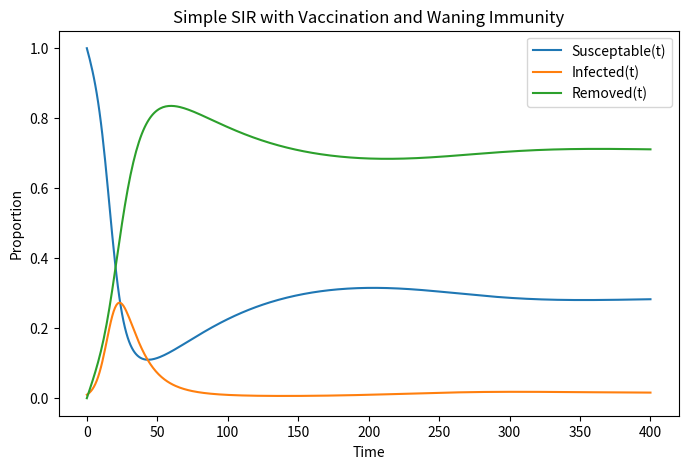

Here is the Python script that generated this plot:
import numpy as np
from scipy.integrate import odeint
import matplotlib.pyplot as plt


def SIR_model(y, t, b, g, d, v):
    S, I, R = y
    dS = -b * S * I + d * R - v * S
    dI = b * S * I - g * I
    dR = g * I - d * R + v * S
    return [dS, dI, dR]


S0, I0, R0 = 1.0, 0.01, 0.0  # initial conditions
beta = 0.35  # rate of infection
gamma = 0.1  # recovery rate
delta =1/148  # rate of loss of immunity
vax_r = 1/90  # vaccination rate
days = 400  # how many days to model

T = np.linspace(0, days, days + 1)

solution = odeint(SIR_model, [S0, I0,R0], T, args=(beta, gamma, delta, vax_r))
print("Final Numbers \nSusceptable: ", solution[-1:,0], "\nInfected: ", 
      solution[-1:,1], "\nRemoved: ", solution[-1:,2])

plt.figure('Simple SIR with Vaccination and Waning Immunity', figsize=[8, 5])
plt.plot(T, solution[:, 0], label="Susceptable(t)")
plt.plot(T, solution[:, 1], label="Infected(t)")
plt.plot(T, solution[:, 2], label="Removed(t)")
plt.legend()
plt.xlabel("Time")
plt.ylabel("Proportion")
plt.title('Simple SIR with Vaccination and Waning Immunity')
plt.show()
